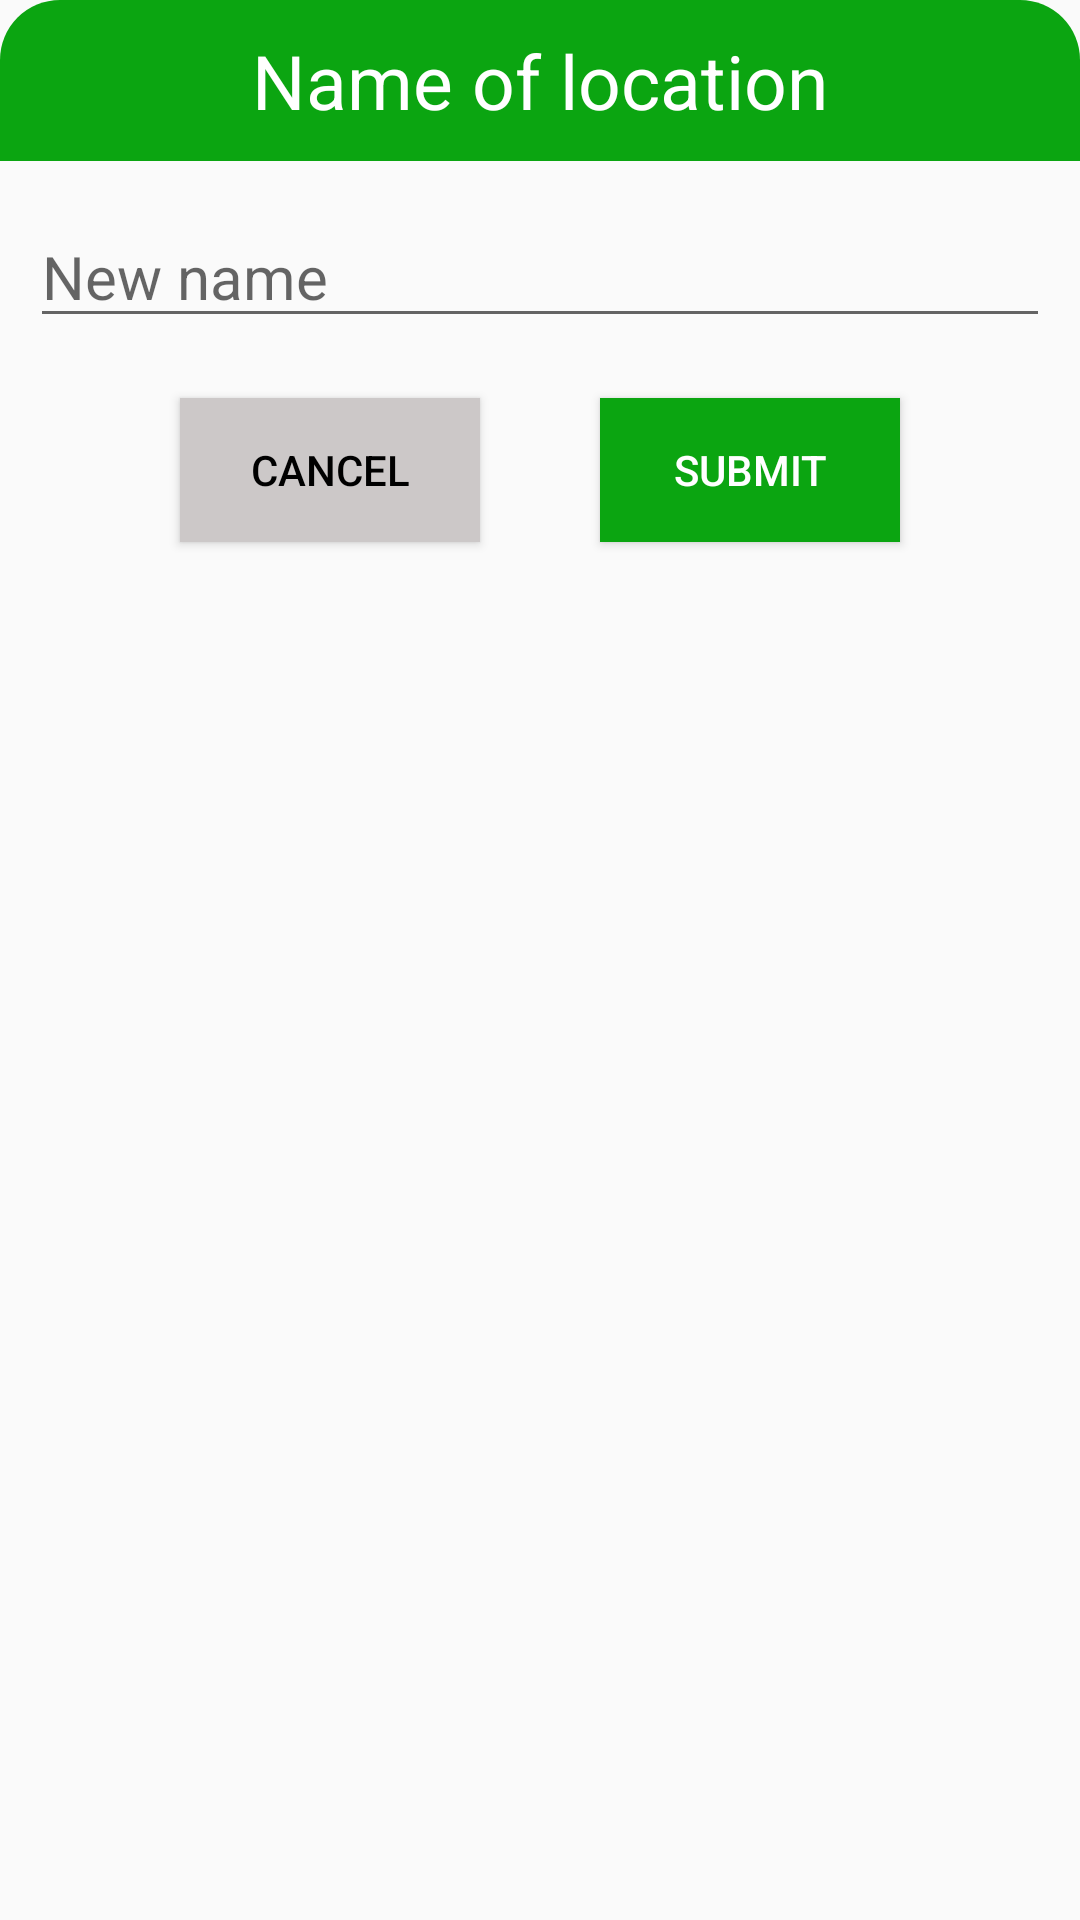

Android layout source for this screen:
<!-- AndroidManifest.xml: application theme Theme.App_Hola -->
<!-- res/layout/dialog_name_location.xml -->
<?xml version="1.0" encoding="utf-8"?>
<LinearLayout xmlns:android="http://schemas.android.com/apk/res/android"
    android:orientation="vertical"
    android:layout_width="match_parent"
    android:layout_height="wrap_content"
    android:layout_margin="20dp"
    android:background="@drawable/custom_dialog_radius">

    <TextView
        android:text="@string/create_name_location"
        android:layout_width="match_parent"
        android:layout_height="wrap_content"
        android:textSize="25dp"
        android:textColor="@color/white"
        android:layout_gravity="center"
        android:textAlignment="center"
        android:background="@drawable/custom_top_dialog"
        android:padding="10dp"
        ></TextView>
    <EditText
        android:layout_marginLeft="10dp"
        android:layout_marginRight="10dp"
        android:id="@+id/edit_name"
        android:layout_marginTop="15dp"
        android:layout_width="match_parent"
        android:layout_height="wrap_content"
        android:textSize="20dp"
        android:hint="@string/new_name"
        ></EditText>
    <LinearLayout
        android:layout_width="match_parent"
        android:layout_height="wrap_content"
        android:orientation="horizontal"
        android:gravity="center"
        android:layout_margin="10dp">

        <Button
            android:layout_marginTop="10dp"
            android:layout_marginBottom="10dp"
            android:id="@+id/btn_cancel"
            android:layout_width="100dp"
            android:layout_height="wrap_content"
            android:text="@string/btn_cancel"
            android:layout_gravity="center"
            android:background="#CCC8C8"
            android:textColor="@color/black"
            android:layout_marginRight="20dp"
            ></Button>
        <Button
            android:layout_marginTop="10dp"
            android:layout_marginBottom="10dp"
            android:id="@+id/btn_submit"
            android:layout_width="100dp"
            android:layout_height="wrap_content"
            android:text="@string/btn_submit"
            android:layout_gravity="center"
            android:background="#0BA511"
            android:textColor="@color/white"
            android:layout_marginLeft="20dp"
            ></Button>
    </LinearLayout>
</LinearLayout>
<!-- resources referenced by this layout -->
<resources>
  <color name="black">#FF000000</color>
  <color name="white">#FFFFFFFF</color>
  <!-- drawable custom_top_dialog (drawable) -->
  <?xml version="1.0" encoding="utf-8"?>
  <shape xmlns:android="http://schemas.android.com/apk/res/android">
  
      <solid android:color="#0BA511"/>
      <corners android:topRightRadius="20dp"
          android:topLeftRadius="20dp"/>
  </shape>
  <string name="btn_cancel">Cancel</string>
  <string name="btn_submit">Submit</string>
  <string name="create_name_location">Name of location</string>
  <string name="new_name">New name</string>
  <style name="Theme.App_Hola" parent="Theme.AppCompat.DayNight.DarkActionBar">
          
          <item name="colorPrimary">@color/purple_500</item>
          <item name="colorPrimaryVariant">@color/purple_700</item>
          <item name="colorOnPrimary">@color/white</item>
          
          <item name="colorSecondary">@color/teal_200</item>
          <item name="colorSecondaryVariant">@color/teal_700</item>
          <item name="colorOnSecondary">@color/black</item>
          
          <item name="android:statusBarColor" tools:targetApi="l">?attr/colorPrimaryVariant</item>
          
      </style>
  <color name="purple_500">#FF6200EE</color>
  <color name="purple_700">#FF3700B3</color>
  <color name="teal_200">#FF03DAC5</color>
  <color name="teal_700">#FF018786</color>
</resources>
